5-way image classification set "dataset_preprocessed" from GitHub (Charifabenfraj/PlantGuard_AI); label vocabulary: pepper bell bacterial spot, pepper bell healthy, potato early blight, potato healthy, tomato mosaic virus.

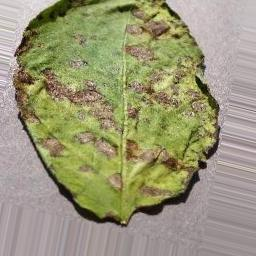
Label: potato early blight

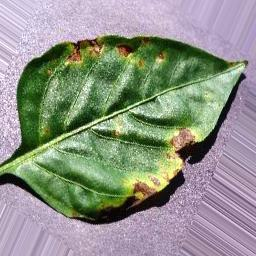
Label: pepper bell bacterial spot

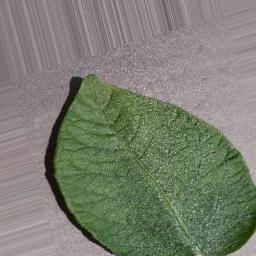
Label: potato healthy

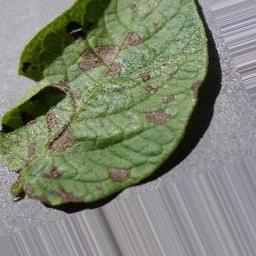
Label: potato early blight

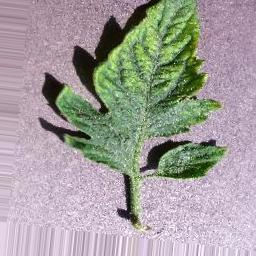
Label: tomato mosaic virus

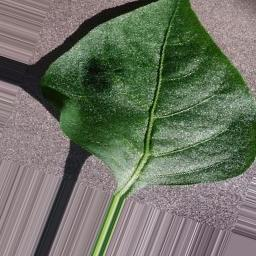
Label: pepper bell healthy
